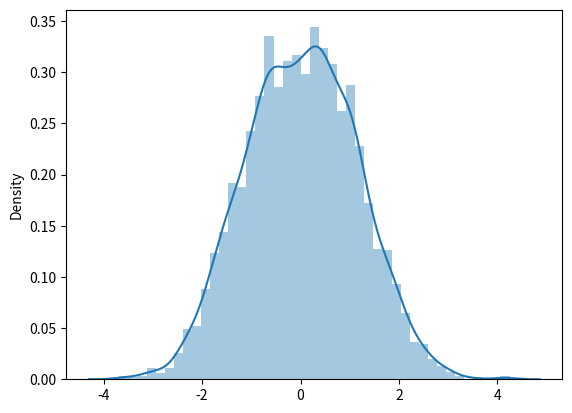

Python code for this plot:
import random
import math
import seaborn as sns
import matplotlib.pyplot as plt
from math import log2 as ln
from math import exp
from math import sqrt
from math import pow
from math import cos
from math import sin
from math import pi

def uniform_gen(a: float, b: float) -> float:
    u = random.random()
    return a + (b - a) * u

def exp_gen(lambbda: float) -> float:
    u = random.random()
    return -ln(u) / lambbda


def weibull_gen(a: float, lambbda: float) -> float:
    u = random.random()
    return pow(-ln(u), 1/a) / lambbda


def gaussian_box_muller() -> float:
    u1 = random.random()
    u2 = random.random()
    x1 = sqrt(-2 * ln(u1)) * cos(2 * pi * u2)
    x1 = sqrt(-2 * ln(u1)) * sin(2 * pi * u2)


def random_sign():
    return 1 if random.randint(0, 1) else 0


def gaussian_accept_reject() -> float:
    while True:
        y = exp_gen(1.0)
        u = random.random()
        if u <= exp(-pow(y-1, 2) / 2):
            return y * (1 if random.randint(0, 1) else -1)



def plot_exp(lambbda: float, n=1000):
    data = [exp_gen(lambbda) for i in range(n)]
    sns.distplot(data)
    plt.show()


def plot_gaussian(n=1000):
    data = [gaussian_accept_reject() for i in range(n)]
    sns.distplot(data)
    plt.show()


if __name__ == "__main__":
    # plot_exp(1.0)
    plot_gaussian(n=5000)

